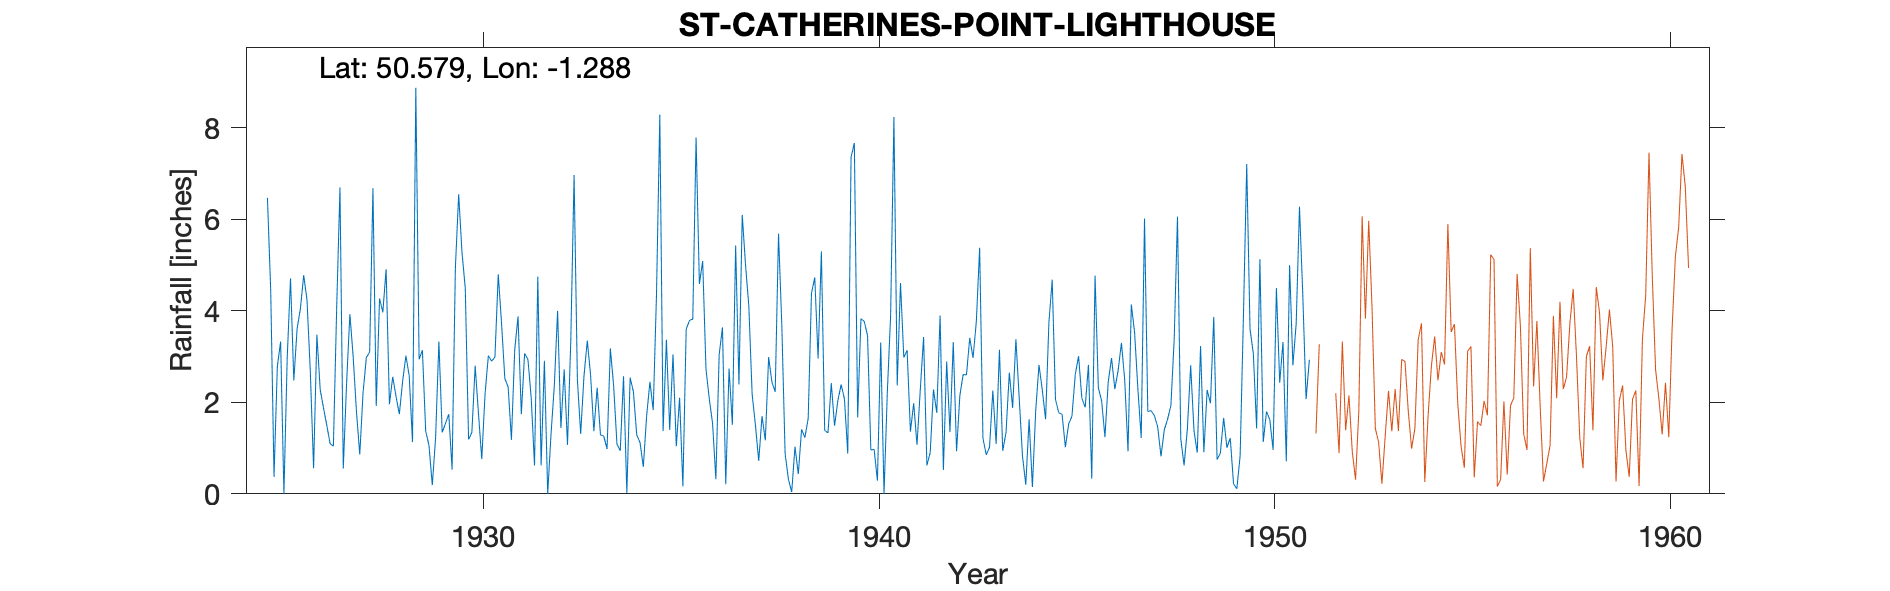

Source data for this figure (header and first rows):
ST-CATHERINES-POINT-LIGHTHOUSE-(COAST-GA…, , , , , , , , , , , , , , , , , , , , , , , 
Grid ref, SZ504757, Long, -1.288, Lat, 50.58, Elevation, 150, ft, , , , , , , , , , , , , , , 
Station no, 590, , , , , , , , , , , , , , , , , , , , , , 
, 1920, 1921, 1922, 1923, 1924, 1925, 1926, 1927, 1928, 1929, 1930, 1931, 1932, 1933, 1934, 1935, 1936, 1937, 1938, 1939, 1940, 1941, 1942
January, , , , , , 6.47, 4.24, 2.4, 4.91, 1.37, 4.5, 2.52, 2.91, 2.57, 2.57, 1.37, 5.09, 6.1, 3.69, 5.3, 3.83, 4.61, 3.9
February, , , , , , 4.44, 2.68, 3.93, 1.96, 1.06, 1.19, 2.34, 0, 3.35, 0.02, 3.37, 2.73, 5, 0.88, 1.39, 3.77, 2.98, 0.52
March, , , , , , 0.37, 0.56, 3, 2.56, 0.19, 1.34, 1.18, 1.3, 2.6, 2.54, 1.4, 2.08, 4.1, 0.32, 1.33, 3.46, 3.14, 2.89
April, , , , , , 2.78, 3.48, 1.8, 2.13, 1.22, 2.8, 3.15, 2.35, 1.37, 2.23, 3.05, 1.54, 2.18, 0.04, 2.42, 0.96, 1.36, 1.35
May, , , , , , 3.33, 2.28, 0.86, 1.74, 3.33, 1.76, 3.88, 4, 2.32, 1.29, 1.04, 0.32, 1.5, 1.03, 1.49, 0.97, 1.98, 3.32
June, , , , , , 0, 1.88, 2.21, 2.46, 1.34, 0.76, 1.74, 1.44, 1.29, 1.12, 2.1, 3.04, 0.72, 0.43, 2.04, 0.29, 1.07, 0.93
July, , , , , , 2.97, 1.5, 2.98, 3.02, 1.54, 2.18, 3.07, 2.72, 1.26, 0.59, 0.16, 3.64, 1.7, 1.41, 2.39, 3.31, 2.28, 2.15
August, , , , , , 4.71, 1.1, 3.1, 2.58, 1.74, 3.02, 2.94, 1.07, 0.98, 1.7, 3.6, 0.21, 1.17, 1.23, 2.07, 0, 3.43, 2.61
September, , , , , , 2.48, 1.04, 6.68, 1.13, 0.53, 2.9, 2.1, 3.35, 3.18, 2.45, 3.79, 2.74, 2.99, 1.65, 0.88, 2.22, 0.62, 2.6
October, , , , , , 3.61, 4.06, 1.92, 8.88, 4.94, 2.99, 0.62, 6.97, 2.36, 1.83, 3.82, 1.51, 2.44, 4.39, 7.36, 3.9, 0.9, 3.41
November, , , , , , 4.05, 6.7, 4.27, 2.94, 6.55, 4.8, 4.75, 2.5, 1.09, 4.37, 7.79, 5.43, 2.23, 4.73, 7.67, 8.24, 2.28, 2.97
December, , , , , , 4.78, 0.55, 3.97, 3.14, 5.28, 3.73, 0.62, 1.31, 0.94, 8.29, 4.59, 2.39, 5.69, 2.96, 1.67, 2.37, 1.77, 3.77
Total, , , , , , 39.99, 30.07, 37.12, 37.45, 29.09, 31.97, 28.91, 29.92, 23.31, 29, 36.08, 30.72, 35.82, 22.76, 36.01, 33.32, 26.42, 30.42
Distances to masts are correct at this N…, , , , , , , , , , , , , , , , , , , , , , , 
1920-1924 Copied from Flint Cottage with…, , , , , , , , , , , , , , , , , , , , , , , 
1940 Aug has a dash, assumed 0 as other …, , , , , , , , , , , , , , , , , , , , , , , 
1951 June Gauge moved to new location ½ …, , , , , , , , , , , , , , , , , , , , , , , 
